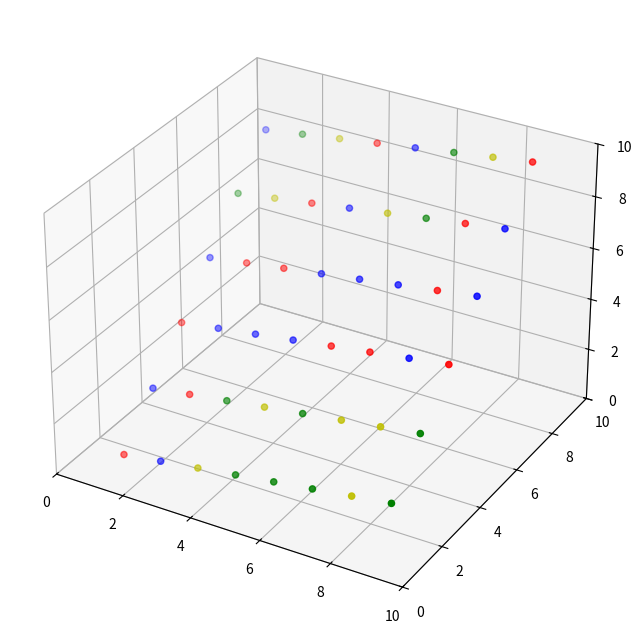
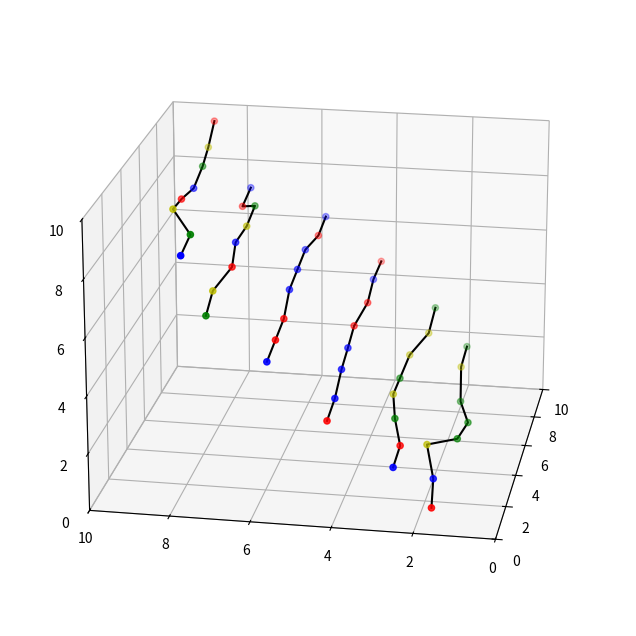

These charts were generated, in order, by the following Python code: (Note: this script raises an exception after producing the figures.)
import numpy as np
import matplotlib.pyplot as plt
from matplotlib.animation import FuncAnimation
from mpl_toolkits.mplot3d import Axes3D

class VMMC_model:
    def __init__(self, base_types_strands, interaction_strengths, base_colors, container_height=10, container_depth=10):
        self.base_types_strands = base_types_strands
        self.interaction_strengths = interaction_strengths
        self.base_colors = base_colors  # Include base_colors as an attribute
        self.container_height = container_height
        self.container_depth = container_depth
        self.base_colors = base_colors

    def _concatenate_bases(self):
        return np.concatenate(self.base_types_strands)

    def _initialize_positions(self):
        N = sum(len(strand) for strand in self.base_types_strands)
        num_strands = len(self.base_types_strands)
        positions = np.zeros((N, 3))
        current_index = 0
        y_spacing = self.container_height / (num_strands + 1)  # Evenly distribute along y-axis
        z_spacing = self.container_depth / (N + 1)  # Evenly distribute along z-axis
        for i, strand in enumerate(self.base_types_strands):
            strand_length = len(strand)
            x_spacing = self.container_depth / (strand_length + 1)  # Spread out along x-axis
            for j in range(strand_length):
                positions[current_index + j] = ((j + 1) * x_spacing, (i + 1) * y_spacing, (current_index + j + 1) * z_spacing)
            current_index += strand_length
        return positions

    def _apply_periodic_boundaries(self, pos):
        pos[:, 1] = pos[:, 1] % self.container_height
        pos[:, 1] = np.where(pos[:, 1] < 0, self.container_height + pos[:, 1], pos[:, 1])
        pos[:, 2] = pos[:, 2] % self.container_depth
        pos[:, 2] = np.where(pos[:, 2] < 0, self.container_depth + pos[:, 2], pos[:, 2])
        return pos

    def _base_specific_interaction_energy(self, r, base_i, base_j, epsilon=1.0, sigma=1.0):
        base_pair = (base_i, base_j)
        interaction_strength = self.interaction_strengths.get(base_pair, 0)
        epsilon_scaled = epsilon * interaction_strength
        V_rep = 0
        V_attr = 0
        if r < sigma:
            V_rep = 1e6
        elif sigma < r < 2.5 * sigma:
            V_attr = -epsilon_scaled
        return V_rep + V_attr

    def _total_potential_energy_with_bases(self, positions, bases, epsilon=1.0, sigma=1.0):
        energy = 0.0
        for i in range(len(positions)):
            for j in range(i + 1, len(positions)):
                r = np.linalg.norm(positions[i] - positions[j])
                energy += self._base_specific_interaction_energy(r, bases[i], bases[j], epsilon, sigma)
        return energy

    def identify_cluster(self, seed_index, positions, threshold=1.5):
        cluster = [seed_index]
        for i, pos in enumerate(positions):
            if i != seed_index and np.linalg.norm(positions[seed_index] - pos) < threshold:
                cluster.append(i)
        return cluster

    def propose_move(self, cluster_indices, positions, max_step=0.5):
        direction = np.random.rand(3) - 0.5
        direction /= np.linalg.norm(direction)
        step_size = np.random.rand() * max_step
        new_positions = positions.copy()
        for index in cluster_indices:
            new_positions[index] += direction * step_size
        return new_positions

    def update(self, frame):
        seed_index = np.random.randint(len(self.positions))
        cluster = self.identify_cluster(seed_index, self.positions)
        
        # Calculate initial energy with base types
        initial_energy = self._total_potential_energy_with_bases(self.positions, self.base_types)
        
        # Propose move
        new_positions = self.propose_move(cluster, self.positions)
        
        # Apply periodic boundary conditions only in the y-direction
        new_positions[:, 1] %= self.container_height
        
        # Calculate final energy with base types
        final_energy = self._total_potential_energy_with_bases(new_positions, self.base_types)
        
        # Metropolis criterion
        delta_energy = final_energy - initial_energy
        if delta_energy <= 0 or np.exp(-delta_energy) > np.random.rand():
            self.positions = new_positions
        
        # Update the scatter plot
        self.scatter._offsets3d = (self.positions[:, 0], self.positions[:, 1], self.positions[:, 2])
        self.scatter.set_color(self.base_colors)  # Set colors
        
        # Update lines connecting bases
        self.current_index = 0
        for line, strand_length in zip(self.lines, self.strand_lengths):
            strand_pos = self.positions[self.current_index:self.current_index + strand_length]
            line.set_data(strand_pos[:, 0], strand_pos[:, 1])
            line.set_3d_properties(strand_pos[:, 2])
            self.current_index += strand_length
        
        # Update angle
        self.angle = (self.angle + 2) % 360
        self.ax.view_init(elev=20, azim=self.angle)


    def animate(self, frames=100, interval=50):
        self.fig = plt.figure(figsize=(10, 8))
        self.ax = self.fig.add_subplot(111, projection='3d')
        self.ax.set_xlim(0, 10)
        self.ax.set_ylim(0, 10)
        self.ax.set_zlim(0, 10)
        self.scatter = self.ax.scatter(self.positions[:, 0], self.positions[:, 1], self.positions[:, 2], c=self.base_colors)
        self.num_tracked = 5
        self.paths = [np.zeros((0, 3)) for _ in range(self.num_tracked)]
        self.lines = [self.ax.plot([], [], [], 'k')[0] for _ in range(len(self.base_types_strands))]
        self.angle = 0
        self.ani = FuncAnimation(self.fig, self.update, frames=frames, interval=interval)
        plt.show()

    def save_animation(self, filename, writer='ffmpeg', fps=10):
        self.ani.save(filename, writer=writer, fps=fps)

base_types_strand1 = np.array(['A', 'T', 'C', 'G', 'G', 'G', 'C', 'G'])
base_types_strand2 = np.array(['T', 'A', 'G', 'C', 'G', 'C', 'C', 'G'])
base_types_strand3 = np.array(['A', 'T', 'T', 'T', 'A', 'A', 'T', 'A'])
base_types_strand4 = np.array(['T', 'A', 'A', 'T', 'T', 'T', 'A', 'T'])
base_types_strand5 = np.array(['G', 'C', 'A', 'T', 'C', 'G', 'A', 'T'])
base_types_strand6 = np.array(['T', 'G', 'C', 'A', 'T', 'G', 'C', 'A'])


base_types_strands = [base_types_strand1, base_types_strand2, base_types_strand3, base_types_strand4, base_types_strand5, base_types_strand6]

interaction_strengths = {
    ('A', 'T'): 1.0,
    ('T', 'A'): 1.0,
    ('G', 'C'): 1.5,
    ('C', 'G'): 1.5,
}

# Define colors for each base
base_colors_dict = {'A': 'r', 'T': 'b', 'C': 'y', 'G': 'g'}
base_colors = np.array([base_colors_dict[base] for strand in base_types_strands for base in strand])

# Instantiate VMMC_model with base_colors included
vmmc_model = VMMC_model(base_types_strands, interaction_strengths, base_colors)
vmmc_model.base_types = vmmc_model._concatenate_bases()
vmmc_model.positions = vmmc_model._initialize_positions()
vmmc_model.strand_lengths = [len(strand) for strand in vmmc_model.base_types_strands]
vmmc_model.current_index = 0

# Run animation and save
vmmc_model.animate(frames=100, interval=50)
vmmc_model.save_animation('particle_movement_with_3d_interactions_rotating.mp4')
